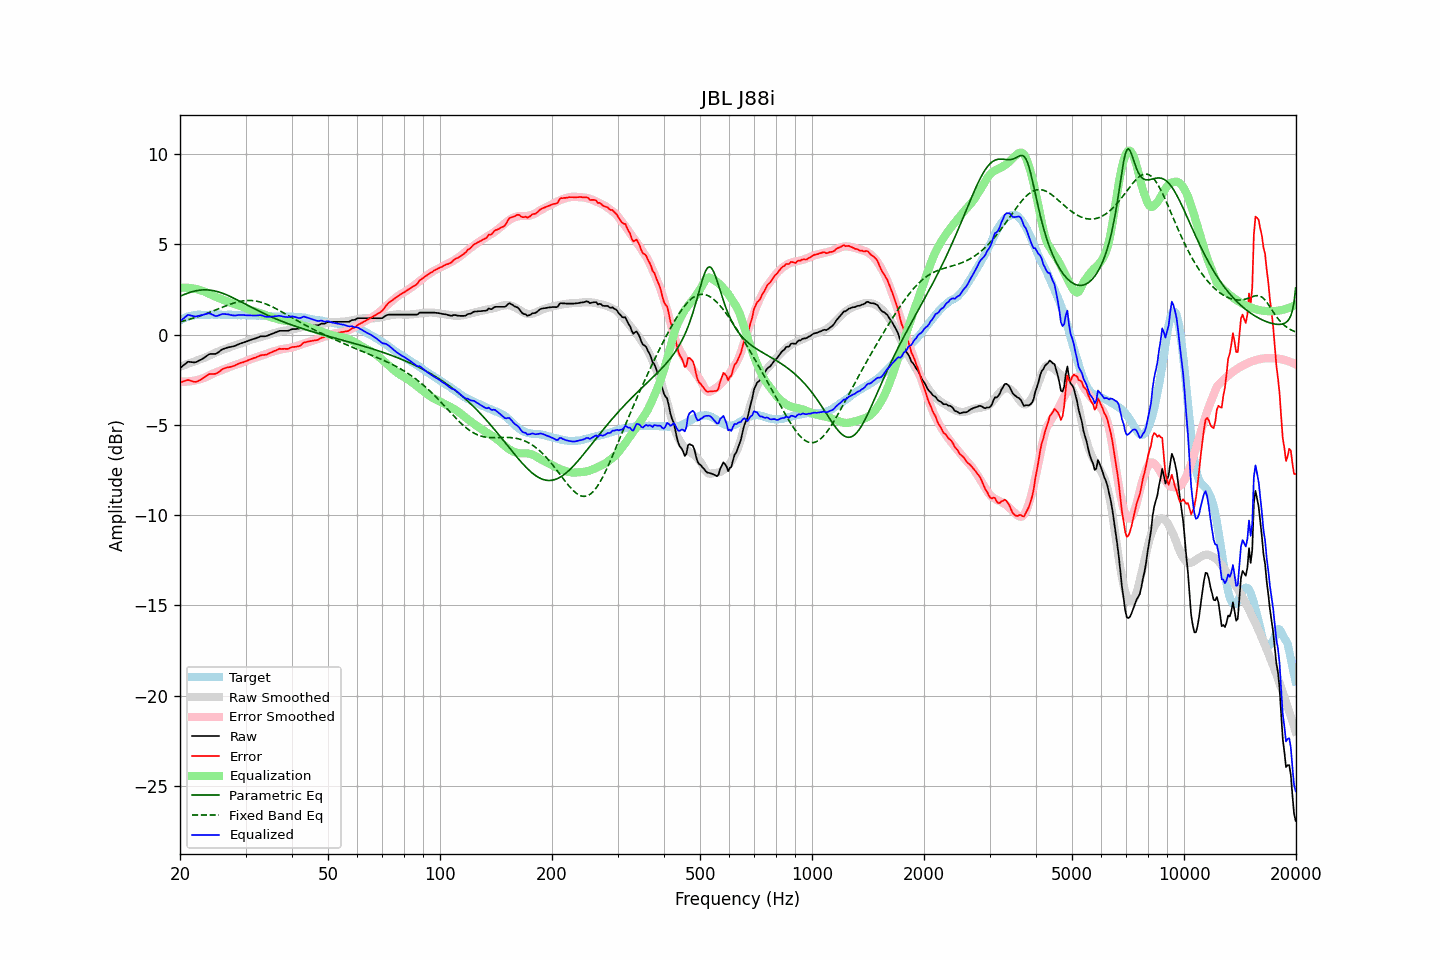

Values plotted in this chart, from the file beside it:
frequency, raw, error, smoothed, error_smoothed, equalization, parametric_eq, fixed_band_eq, equalized_raw, equalized_smoothed, target
20.00, -1.86, -2.65, -1.78, -2.59, 2.59, 2.13, 0.71, 0.74, 0.82, 0.79
20.20, -1.79, -2.63, -1.74, -2.60, 2.60, 2.17, 0.73, 0.81, 0.86, 0.84
20.40, -1.71, -2.60, -1.71, -2.60, 2.60, 2.20, 0.76, 0.89, 0.89, 0.89
20.61, -1.64, -2.56, -1.68, -2.60, 2.60, 2.24, 0.78, 0.96, 0.92, 0.92
20.81, -1.57, -2.54, -1.65, -2.60, 2.60, 2.27, 0.80, 1.03, 0.95, 0.97
21.02, -1.50, -2.51, -1.61, -2.59, 2.59, 2.31, 0.83, 1.10, 0.98, 1.01
21.23, -1.51, -2.54, -1.58, -2.59, 2.59, 2.34, 0.85, 1.08, 1.01, 1.03
21.44, -1.52, -2.57, -1.55, -2.58, 2.58, 2.36, 0.88, 1.06, 1.03, 1.05
21.66, -1.53, -2.59, -1.51, -2.56, 2.56, 2.39, 0.91, 1.03, 1.05, 1.07
21.87, -1.54, -2.61, -1.48, -2.55, 2.55, 2.41, 0.93, 1.01, 1.07, 1.08
22.09, -1.52, -2.61, -1.45, -2.53, 2.53, 2.43, 0.96, 1.01, 1.08, 1.09
22.31, -1.48, -2.58, -1.41, -2.51, 2.51, 2.45, 0.99, 1.03, 1.09, 1.10
22.54, -1.43, -2.53, -1.38, -2.48, 2.48, 2.46, 1.02, 1.05, 1.10, 1.10
22.76, -1.39, -2.49, -1.35, -2.45, 2.45, 2.47, 1.05, 1.07, 1.10, 1.10
22.99, -1.34, -2.43, -1.32, -2.43, 2.43, 2.48, 1.09, 1.09, 1.10, 1.09
23.22, -1.28, -2.37, -1.29, -2.40, 2.40, 2.48, 1.12, 1.12, 1.11, 1.09
23.45, -1.22, -2.31, -1.26, -2.36, 2.36, 2.48, 1.15, 1.14, 1.11, 1.09
23.69, -1.15, -2.25, -1.21, -2.32, 2.32, 2.48, 1.19, 1.17, 1.11, 1.10
23.92, -1.09, -2.19, -1.17, -2.27, 2.27, 2.47, 1.22, 1.18, 1.11, 1.10
24.16, -1.07, -2.18, -1.12, -2.23, 2.23, 2.46, 1.26, 1.16, 1.11, 1.11
24.40, -1.07, -2.19, -1.08, -2.18, 2.18, 2.45, 1.29, 1.11, 1.10, 1.12
24.65, -1.07, -2.18, -1.04, -2.14, 2.14, 2.43, 1.33, 1.07, 1.10, 1.11
24.89, -1.07, -2.17, -1.00, -2.10, 2.10, 2.41, 1.36, 1.03, 1.10, 1.10
25.14, -1.03, -2.13, -0.96, -2.07, 2.07, 2.39, 1.40, 1.04, 1.11, 1.10
25.39, -0.97, -2.08, -0.92, -2.03, 2.03, 2.37, 1.44, 1.06, 1.11, 1.11
25.65, -0.90, -2.01, -0.89, -2.00, 2.00, 2.34, 1.47, 1.10, 1.11, 1.11
25.91, -0.83, -1.93, -0.86, -1.97, 1.97, 2.31, 1.51, 1.14, 1.11, 1.10
26.16, -0.79, -1.89, -0.83, -1.93, 1.93, 2.28, 1.54, 1.15, 1.11, 1.10
26.43, -0.76, -1.86, -0.80, -1.90, 1.90, 2.24, 1.58, 1.14, 1.10, 1.10
26.69, -0.73, -1.83, -0.76, -1.86, 1.86, 2.20, 1.61, 1.13, 1.10, 1.10
26.96, -0.70, -1.81, -0.73, -1.82, 1.82, 2.17, 1.65, 1.12, 1.10, 1.11
27.23, -0.69, -1.79, -0.69, -1.79, 1.79, 2.13, 1.68, 1.10, 1.10, 1.10
27.50, -0.67, -1.77, -0.66, -1.75, 1.75, 2.08, 1.71, 1.08, 1.09, 1.10
27.77, -0.65, -1.74, -0.62, -1.72, 1.72, 2.04, 1.74, 1.07, 1.09, 1.09
28.05, -0.63, -1.72, -0.60, -1.69, 1.69, 2.00, 1.77, 1.06, 1.09, 1.09
28.33, -0.59, -1.67, -0.57, -1.66, 1.66, 1.95, 1.79, 1.07, 1.09, 1.08
28.62, -0.55, -1.63, -0.54, -1.63, 1.63, 1.91, 1.81, 1.08, 1.09, 1.08
28.90, -0.51, -1.59, -0.52, -1.60, 1.60, 1.86, 1.83, 1.09, 1.09, 1.08
29.19, -0.48, -1.55, -0.49, -1.57, 1.57, 1.82, 1.85, 1.09, 1.08, 1.07
29.48, -0.45, -1.54, -0.46, -1.54, 1.54, 1.77, 1.87, 1.09, 1.08, 1.09
29.78, -0.42, -1.50, -0.42, -1.50, 1.50, 1.72, 1.88, 1.08, 1.08, 1.08
30.08, -0.39, -1.48, -0.39, -1.46, 1.46, 1.67, 1.89, 1.08, 1.08, 1.09
30.38, -0.36, -1.43, -0.35, -1.43, 1.43, 1.63, 1.89, 1.07, 1.08, 1.07
30.68, -0.32, -1.39, -0.32, -1.39, 1.39, 1.58, 1.89, 1.07, 1.07, 1.07
30.99, -0.29, -1.36, -0.29, -1.36, 1.36, 1.53, 1.89, 1.07, 1.07, 1.07
31.30, -0.26, -1.33, -0.26, -1.33, 1.33, 1.49, 1.89, 1.07, 1.07, 1.07
31.61, -0.23, -1.29, -0.23, -1.30, 1.30, 1.44, 1.88, 1.07, 1.07, 1.07
31.93, -0.21, -1.27, -0.21, -1.27, 1.27, 1.40, 1.86, 1.06, 1.06, 1.06
32.24, -0.17, -1.22, -0.18, -1.24, 1.24, 1.35, 1.85, 1.07, 1.06, 1.05
32.57, -0.14, -1.20, -0.16, -1.21, 1.21, 1.31, 1.83, 1.07, 1.05, 1.06
32.89, -0.10, -1.15, -0.13, -1.18, 1.18, 1.26, 1.80, 1.08, 1.05, 1.05
33.22, -0.09, -1.13, -0.11, -1.15, 1.15, 1.22, 1.78, 1.06, 1.04, 1.04
33.55, -0.09, -1.13, -0.08, -1.12, 1.12, 1.18, 1.75, 1.03, 1.04, 1.04
33.89, -0.09, -1.11, -0.06, -1.09, 1.09, 1.14, 1.72, 1.00, 1.03, 1.03
34.23, -0.07, -1.10, -0.03, -1.06, 1.06, 1.09, 1.68, 0.99, 1.03, 1.03
34.57, -0.03, -1.05, -0.00, -1.02, 1.02, 1.05, 1.64, 0.99, 1.02, 1.02
34.92, 0.00, -1.01, 0.03, -0.99, 0.99, 1.01, 1.60, 0.99, 1.02, 1.01
35.27, 0.04, -0.97, 0.05, -0.96, 0.96, 0.97, 1.56, 1.00, 1.01, 1.01
35.62, 0.07, -0.94, 0.07, -0.93, 0.93, 0.94, 1.52, 1.01, 1.01, 1.01
35.97, 0.11, -0.89, 0.10, -0.91, 0.91, 0.90, 1.47, 1.02, 1.01, 1.00
... 635 more rows
